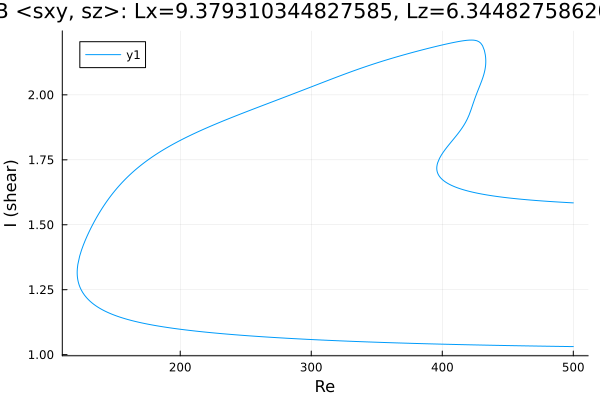

The table this chart was drawn from, first rows:
Re, shear
500.0, 1.031
500, 1.031
498.6, 1.031
497.2, 1.031
495.7, 1.031
494.3, 1.031
492.9, 1.031
491.5, 1.032
490.1, 1.032
488.7, 1.032
487.3, 1.032
485.8, 1.032
484.4, 1.032
483, 1.032
481.6, 1.032
480.2, 1.032
478.8, 1.032
477.4, 1.033
475.9, 1.033
474.5, 1.033
473.1, 1.033
471.7, 1.033
470.3, 1.033
468.9, 1.033
467.5, 1.033
466, 1.033
464.6, 1.034
464.5, 1.034
463.1, 1.034
461.6, 1.034
460.2, 1.034
458.8, 1.034
457.4, 1.034
456, 1.034
454.6, 1.034
453.2, 1.035
451.7, 1.035
450.3, 1.035
448.9, 1.035
447.5, 1.035
446.1, 1.035
444.7, 1.035
443.3, 1.036
441.8, 1.036
440.4, 1.036
439, 1.036
437.6, 1.036
436.2, 1.036
434.8, 1.036
433.4, 1.036
431.9, 1.037
430.5, 1.037
429.1, 1.037
427.7, 1.037
426.3, 1.037
424.9, 1.037
423.5, 1.038
422, 1.038
420.6, 1.038
419.2, 1.038
... 688 more rows
